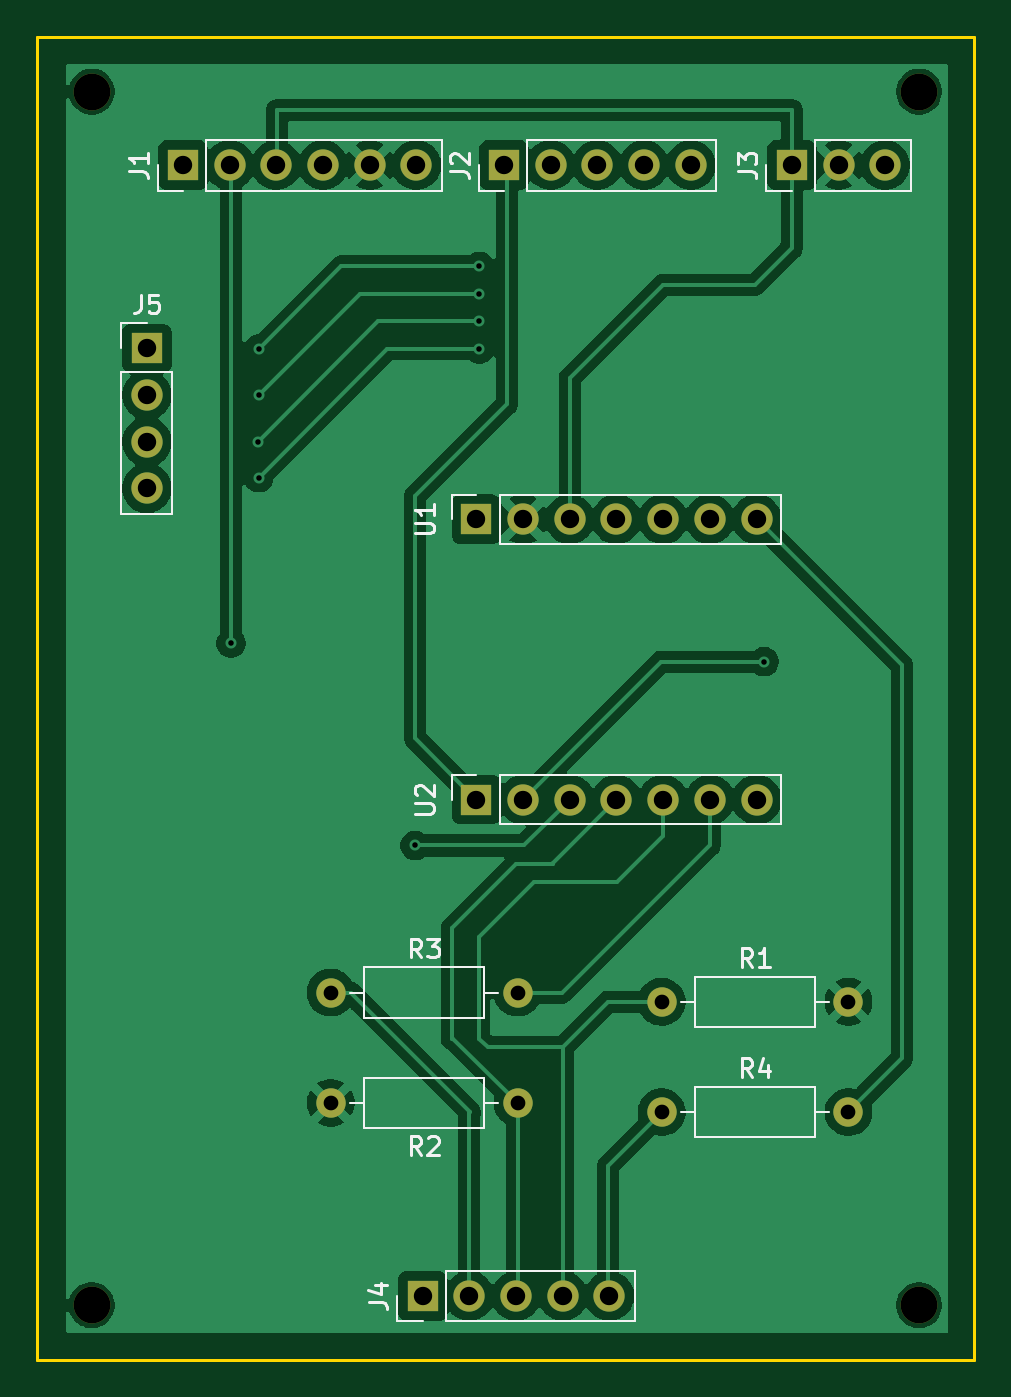
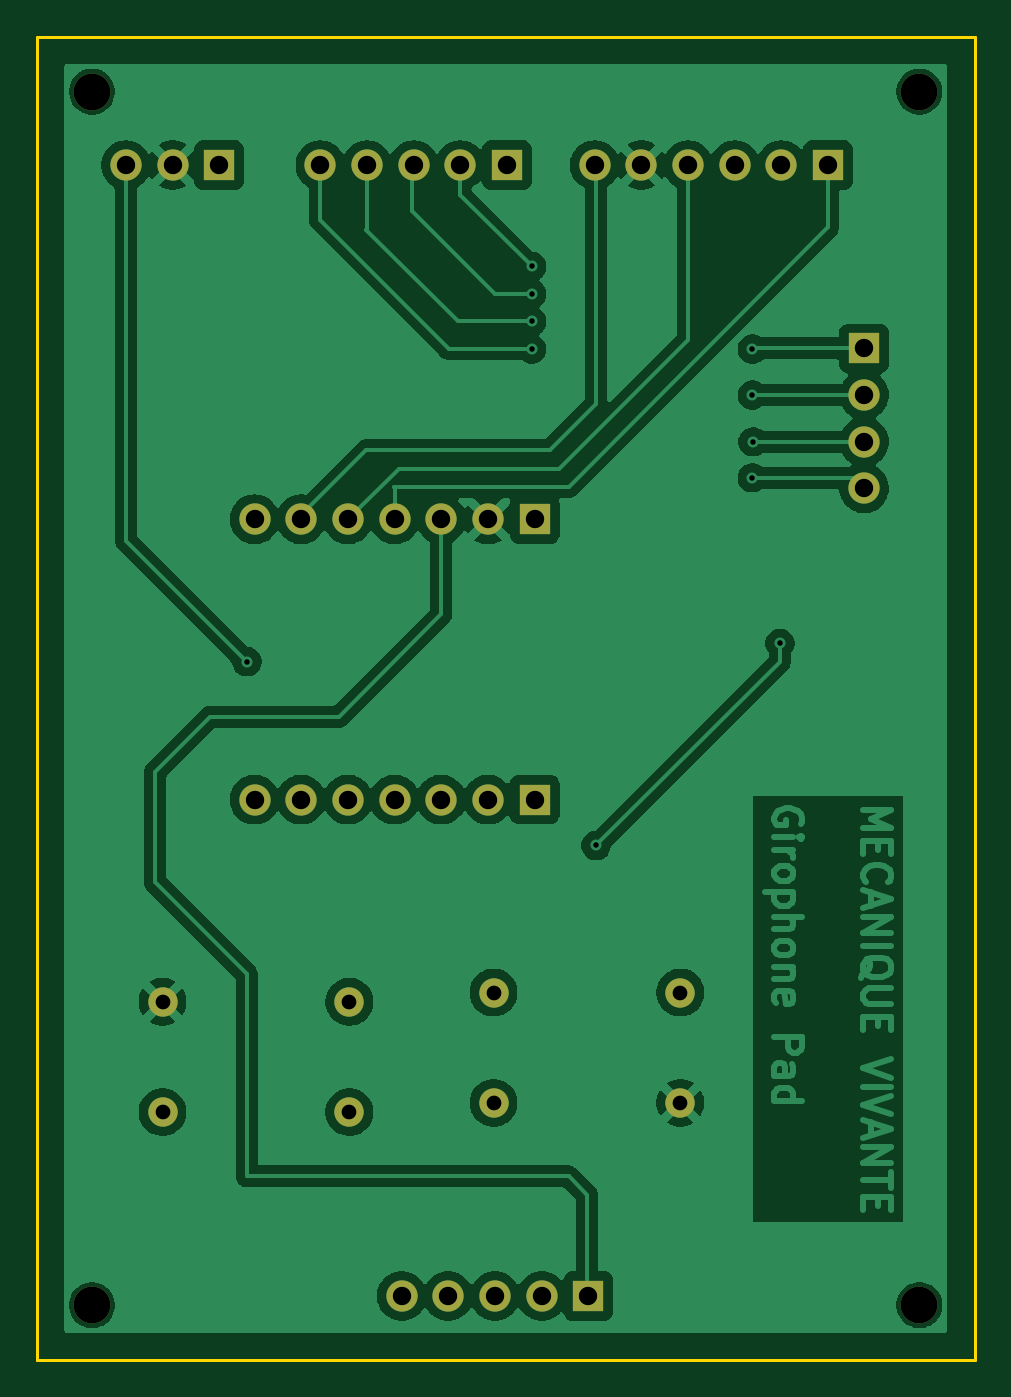
Circuit board: 10 layer files. Board 51.0 x 72.0 mm.
- bottom_copper: carte_pad_girophone-B_Cu.gbl (97629 bytes)
- bottom_mask: carte_pad_girophone-B_Mask.gbs (2161 bytes)
- paste: carte_pad_girophone-B_Paste.gbp (462 bytes)
- bottom_silk: carte_pad_girophone-B_Silkscreen.gbo (463 bytes)
- outline: carte_pad_girophone-Edge_Cuts.gm1 (692 bytes)
- top_copper: carte_pad_girophone-F_Cu.gtl (83523 bytes)
- top_mask: carte_pad_girophone-F_Mask.gts (2161 bytes)
- paste: carte_pad_girophone-F_Paste.gtp (462 bytes)
- top_silk: carte_pad_girophone-F_Silkscreen.gto (12276 bytes)
- drill: carte_pad_girophone.drl (1302 bytes)

=== bottom_copper: carte_pad_girophone-B_Cu.gbl (97629 bytes, source omitted) ===
=== bottom_mask: carte_pad_girophone-B_Mask.gbs ===
%TF.GenerationSoftware,KiCad,Pcbnew,9.0.7*%
%TF.CreationDate,2026-09-09T01:49:25+02:00*%
%TF.ProjectId,carte_pad_girophone,63617274-655f-4706-9164-5f6769726f70,rev?*%
%TF.SameCoordinates,Original*%
%TF.FileFunction,Soldermask,Bot*%
%TF.FilePolarity,Negative*%
%FSLAX46Y46*%
G04 Gerber Fmt 4.6, Leading zero omitted, Abs format (unit mm)*
G04 Created by KiCad (PCBNEW 9.0.7) date 2026-09-09 01:49:25*
%MOMM*%
%LPD*%
G01*
G04 APERTURE LIST*
%ADD10R,1.700000X1.700000*%
%ADD11C,1.700000*%
%ADD12C,1.600000*%
%ADD13C,2.000000*%
G04 APERTURE END LIST*
D10*
%TO.C,J2*%
X91340000Y-45500000D03*
D11*
X93880000Y-45500000D03*
X96420000Y-45500000D03*
X98960000Y-45500000D03*
X101500000Y-45500000D03*
%TD*%
D10*
%TO.C,U1*%
X89840000Y-64760000D03*
D11*
X92380000Y-64760000D03*
X94920000Y-64760000D03*
X97460000Y-64760000D03*
X100000000Y-64760000D03*
X102540000Y-64760000D03*
X105080000Y-64760000D03*
%TD*%
D12*
%TO.C,R3*%
X81920000Y-90500000D03*
X92080000Y-90500000D03*
%TD*%
D13*
%TO.C,REF\u002A\u002A*%
X113920000Y-41500000D03*
%TD*%
D10*
%TO.C,J1*%
X73880000Y-45500000D03*
D11*
X76420000Y-45500000D03*
X78960000Y-45500000D03*
X81500000Y-45500000D03*
X84040000Y-45500000D03*
X86580000Y-45500000D03*
%TD*%
D10*
%TO.C,J3*%
X107000000Y-45500000D03*
D11*
X109540000Y-45500000D03*
X112080000Y-45500000D03*
%TD*%
D12*
%TO.C,R1*%
X99920000Y-91000000D03*
X110080000Y-91000000D03*
%TD*%
D10*
%TO.C,U2*%
X89840000Y-80000000D03*
D11*
X92380000Y-80000000D03*
X94920000Y-80000000D03*
X97460000Y-80000000D03*
X100000000Y-80000000D03*
X102540000Y-80000000D03*
X105080000Y-80000000D03*
%TD*%
D13*
%TO.C,REF\u002A\u002A*%
X68920000Y-107500000D03*
%TD*%
%TO.C,REF\u002A\u002A*%
X68920000Y-41500000D03*
%TD*%
D12*
%TO.C,R4*%
X99920000Y-97000000D03*
X110080000Y-97000000D03*
%TD*%
D10*
%TO.C,J5*%
X71920000Y-55460000D03*
D11*
X71920000Y-58000000D03*
X71920000Y-60540000D03*
X71920000Y-63080000D03*
%TD*%
D10*
%TO.C,J4*%
X86920000Y-107000000D03*
D11*
X89460000Y-107000000D03*
X92000000Y-107000000D03*
X94540000Y-107000000D03*
X97080000Y-107000000D03*
%TD*%
D13*
%TO.C,REF\u002A\u002A*%
X113920000Y-107500000D03*
%TD*%
D12*
%TO.C,R2*%
X92080000Y-96500000D03*
X81920000Y-96500000D03*
%TD*%
M02*

=== paste: carte_pad_girophone-B_Paste.gbp ===
%TF.GenerationSoftware,KiCad,Pcbnew,9.0.7*%
%TF.CreationDate,2026-09-09T01:49:25+02:00*%
%TF.ProjectId,carte_pad_girophone,63617274-655f-4706-9164-5f6769726f70,rev?*%
%TF.SameCoordinates,Original*%
%TF.FileFunction,Paste,Bot*%
%TF.FilePolarity,Positive*%
%FSLAX46Y46*%
G04 Gerber Fmt 4.6, Leading zero omitted, Abs format (unit mm)*
G04 Created by KiCad (PCBNEW 9.0.7) date 2026-09-09 01:49:25*
%MOMM*%
%LPD*%
G01*
G04 APERTURE LIST*
G04 APERTURE END LIST*
M02*

=== bottom_silk: carte_pad_girophone-B_Silkscreen.gbo ===
%TF.GenerationSoftware,KiCad,Pcbnew,9.0.7*%
%TF.CreationDate,2026-09-09T01:49:25+02:00*%
%TF.ProjectId,carte_pad_girophone,63617274-655f-4706-9164-5f6769726f70,rev?*%
%TF.SameCoordinates,Original*%
%TF.FileFunction,Legend,Bot*%
%TF.FilePolarity,Positive*%
%FSLAX46Y46*%
G04 Gerber Fmt 4.6, Leading zero omitted, Abs format (unit mm)*
G04 Created by KiCad (PCBNEW 9.0.7) date 2026-09-09 01:49:25*
%MOMM*%
%LPD*%
G01*
G04 APERTURE LIST*
G04 APERTURE END LIST*
M02*

=== outline: carte_pad_girophone-Edge_Cuts.gm1 ===
%TF.GenerationSoftware,KiCad,Pcbnew,9.0.7*%
%TF.CreationDate,2026-09-09T01:49:25+02:00*%
%TF.ProjectId,carte_pad_girophone,63617274-655f-4706-9164-5f6769726f70,rev?*%
%TF.SameCoordinates,Original*%
%TF.FileFunction,Profile,NP*%
%FSLAX46Y46*%
G04 Gerber Fmt 4.6, Leading zero omitted, Abs format (unit mm)*
G04 Created by KiCad (PCBNEW 9.0.7) date 2026-09-09 01:49:25*
%MOMM*%
%LPD*%
G01*
G04 APERTURE LIST*
%TA.AperFunction,Profile*%
%ADD10C,0.150000*%
%TD*%
G04 APERTURE END LIST*
D10*
X65920000Y-38500000D02*
X116920000Y-38500000D01*
X116920000Y-38500000D02*
X116920000Y-110500000D01*
X116920000Y-110500000D02*
X65920000Y-110500000D01*
X65920000Y-110500000D02*
X65920000Y-38500000D01*
M02*

=== top_copper: carte_pad_girophone-F_Cu.gtl (83523 bytes, source omitted) ===
=== top_mask: carte_pad_girophone-F_Mask.gts ===
%TF.GenerationSoftware,KiCad,Pcbnew,9.0.7*%
%TF.CreationDate,2026-09-09T01:49:25+02:00*%
%TF.ProjectId,carte_pad_girophone,63617274-655f-4706-9164-5f6769726f70,rev?*%
%TF.SameCoordinates,Original*%
%TF.FileFunction,Soldermask,Top*%
%TF.FilePolarity,Negative*%
%FSLAX46Y46*%
G04 Gerber Fmt 4.6, Leading zero omitted, Abs format (unit mm)*
G04 Created by KiCad (PCBNEW 9.0.7) date 2026-09-09 01:49:25*
%MOMM*%
%LPD*%
G01*
G04 APERTURE LIST*
%ADD10R,1.700000X1.700000*%
%ADD11C,1.700000*%
%ADD12C,1.600000*%
%ADD13C,2.000000*%
G04 APERTURE END LIST*
D10*
%TO.C,J2*%
X91340000Y-45500000D03*
D11*
X93880000Y-45500000D03*
X96420000Y-45500000D03*
X98960000Y-45500000D03*
X101500000Y-45500000D03*
%TD*%
D10*
%TO.C,U1*%
X89840000Y-64760000D03*
D11*
X92380000Y-64760000D03*
X94920000Y-64760000D03*
X97460000Y-64760000D03*
X100000000Y-64760000D03*
X102540000Y-64760000D03*
X105080000Y-64760000D03*
%TD*%
D12*
%TO.C,R3*%
X81920000Y-90500000D03*
X92080000Y-90500000D03*
%TD*%
D13*
%TO.C,REF\u002A\u002A*%
X113920000Y-41500000D03*
%TD*%
D10*
%TO.C,J1*%
X73880000Y-45500000D03*
D11*
X76420000Y-45500000D03*
X78960000Y-45500000D03*
X81500000Y-45500000D03*
X84040000Y-45500000D03*
X86580000Y-45500000D03*
%TD*%
D10*
%TO.C,J3*%
X107000000Y-45500000D03*
D11*
X109540000Y-45500000D03*
X112080000Y-45500000D03*
%TD*%
D12*
%TO.C,R1*%
X99920000Y-91000000D03*
X110080000Y-91000000D03*
%TD*%
D10*
%TO.C,U2*%
X89840000Y-80000000D03*
D11*
X92380000Y-80000000D03*
X94920000Y-80000000D03*
X97460000Y-80000000D03*
X100000000Y-80000000D03*
X102540000Y-80000000D03*
X105080000Y-80000000D03*
%TD*%
D13*
%TO.C,REF\u002A\u002A*%
X68920000Y-107500000D03*
%TD*%
%TO.C,REF\u002A\u002A*%
X68920000Y-41500000D03*
%TD*%
D12*
%TO.C,R4*%
X99920000Y-97000000D03*
X110080000Y-97000000D03*
%TD*%
D10*
%TO.C,J5*%
X71920000Y-55460000D03*
D11*
X71920000Y-58000000D03*
X71920000Y-60540000D03*
X71920000Y-63080000D03*
%TD*%
D10*
%TO.C,J4*%
X86920000Y-107000000D03*
D11*
X89460000Y-107000000D03*
X92000000Y-107000000D03*
X94540000Y-107000000D03*
X97080000Y-107000000D03*
%TD*%
D13*
%TO.C,REF\u002A\u002A*%
X113920000Y-107500000D03*
%TD*%
D12*
%TO.C,R2*%
X92080000Y-96500000D03*
X81920000Y-96500000D03*
%TD*%
M02*

=== paste: carte_pad_girophone-F_Paste.gtp ===
%TF.GenerationSoftware,KiCad,Pcbnew,9.0.7*%
%TF.CreationDate,2026-09-09T01:49:25+02:00*%
%TF.ProjectId,carte_pad_girophone,63617274-655f-4706-9164-5f6769726f70,rev?*%
%TF.SameCoordinates,Original*%
%TF.FileFunction,Paste,Top*%
%TF.FilePolarity,Positive*%
%FSLAX46Y46*%
G04 Gerber Fmt 4.6, Leading zero omitted, Abs format (unit mm)*
G04 Created by KiCad (PCBNEW 9.0.7) date 2026-09-09 01:49:25*
%MOMM*%
%LPD*%
G01*
G04 APERTURE LIST*
G04 APERTURE END LIST*
M02*

=== top_silk: carte_pad_girophone-F_Silkscreen.gto (12276 bytes, source omitted) ===
=== drill: carte_pad_girophone.drl ===
M48
; DRILL file {KiCad 9.0.7} date 2026-09-09T01:49:26+0200
; FORMAT={-:-/ absolute / metric / decimal}
; #@! TF.CreationDate,2026-09-09T01:49:26+02:00
; #@! TF.GenerationSoftware,Kicad,Pcbnew,9.0.7
; #@! TF.FileFunction,MixedPlating,1,2
FMAT,2
METRIC
; #@! TA.AperFunction,Plated,PTH,ViaDrill
T1C0.300
; #@! TA.AperFunction,Plated,PTH,ComponentDrill
T2C0.800
; #@! TA.AperFunction,Plated,PTH,ComponentDrill
T3C1.000
; #@! TA.AperFunction,NonPlated,NPTH,ComponentDrill
T4C2.000
%
G90
G05
T1
X76.5Y-71.5
X77.96Y-60.54
X78.0Y-55.5
X78.0Y-58.0
X78.0Y-62.5
X86.5Y-82.5
X90.0Y-51.0
X90.0Y-52.5
X90.0Y-54.0
X90.0Y-55.5
X105.5Y-72.5
T2
X81.92Y-90.5
X81.92Y-96.5
X92.08Y-90.5
X92.08Y-96.5
X99.92Y-91.0
X99.92Y-97.0
X110.08Y-91.0
X110.08Y-97.0
T3
X71.92Y-55.46
X71.92Y-58.0
X71.92Y-60.54
X71.92Y-63.08
X73.88Y-45.5
X76.42Y-45.5
X78.96Y-45.5
X81.5Y-45.5
X84.04Y-45.5
X86.58Y-45.5
X86.92Y-107.0
X89.46Y-107.0
X89.84Y-64.76
X89.84Y-80.0
X91.34Y-45.5
X92.0Y-107.0
X92.38Y-64.76
X92.38Y-80.0
X93.88Y-45.5
X94.54Y-107.0
X94.92Y-64.76
X94.92Y-80.0
X96.42Y-45.5
X97.08Y-107.0
X97.46Y-64.76
X97.46Y-80.0
X98.96Y-45.5
X100.0Y-64.76
X100.0Y-80.0
X101.5Y-45.5
X102.54Y-64.76
X102.54Y-80.0
X105.08Y-64.76
X105.08Y-80.0
X107.0Y-45.5
X109.54Y-45.5
X112.08Y-45.5
T4
X68.92Y-41.5
X68.92Y-107.5
X113.92Y-41.5
X113.92Y-107.5
M30
